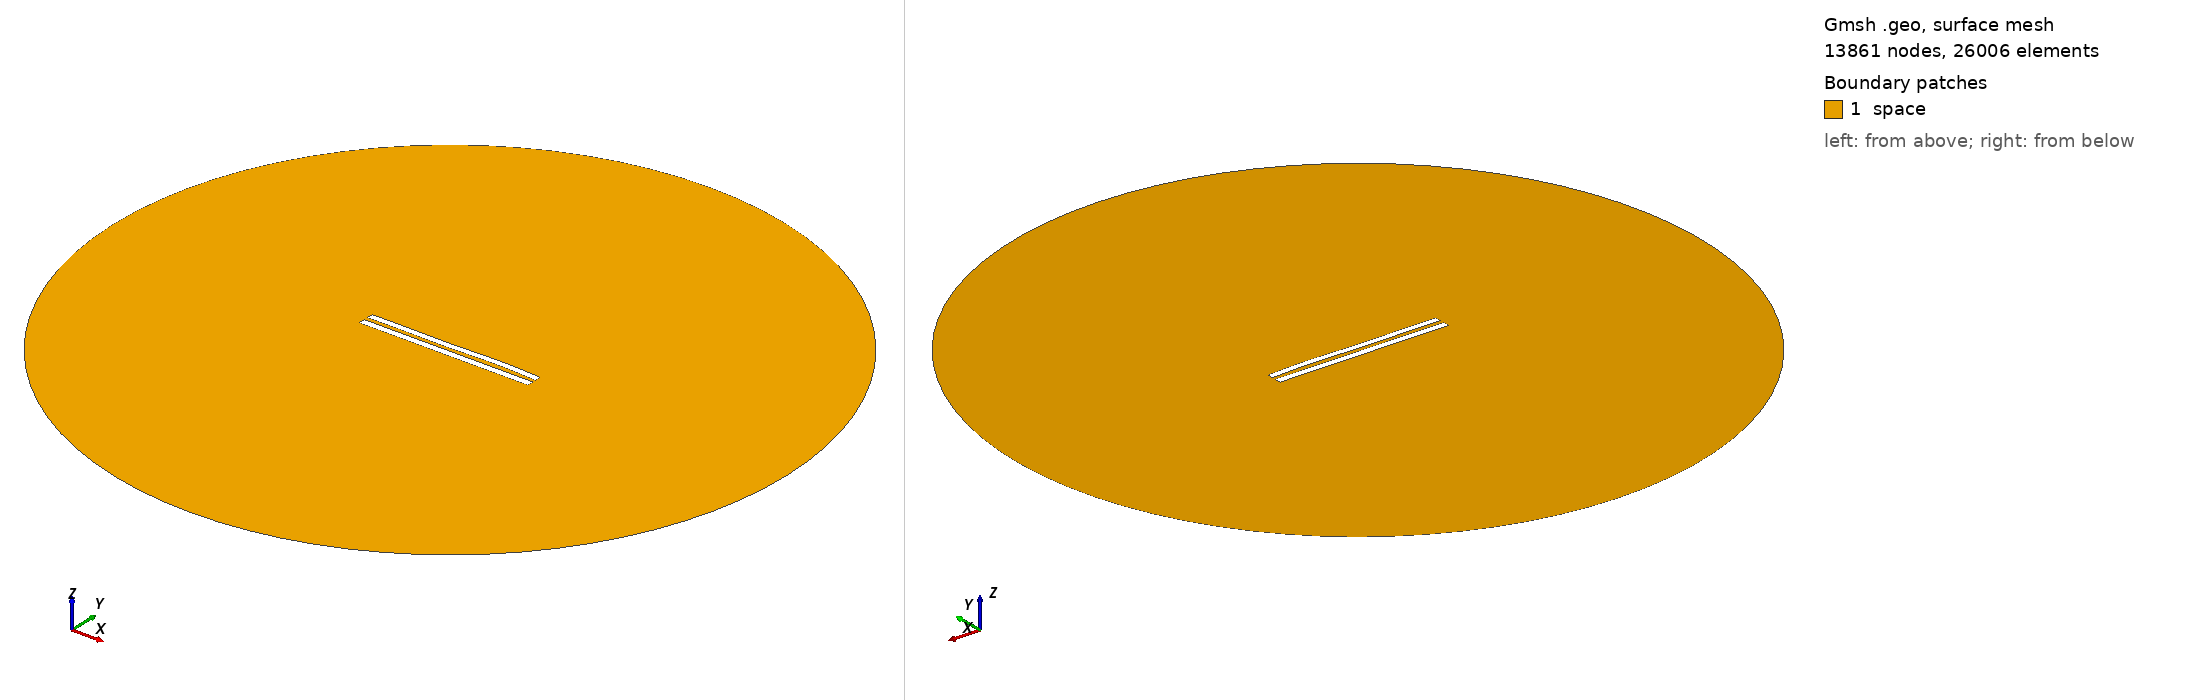

Gmsh geometry script, surface-meshed: 13861 nodes, 26006 surface elements. Boundary patches (legend numbers): 1 space. Left view from above one corner, right view from below the opposite corner. Legend entries are the model's physical surfaces. The drawing asked Gmsh for element sizes between 1% and 20% of the model's largest extent; the script's own settings can give other sizes.

=== 6205.geo (drawn) ===
//---------------------------------------
// Geometry kernel
//---------------------------------------

SetFactory("OpenCASCADE");



//---------------------------------------
// Parameters of the geometry
//---------------------------------------

// Overetch of the upper plate
overetch = 0.125;

// Distance between the plates
distance = 2.5;

// Discretization over the x axis (for the deformation)
nx = 50; 

// Length of the plate
L = 100 - overetch; 

// Number of modes
n = 4; 

// 1st mode coefficient
coeff(1) = 0.15;
beta(1) = 0.596864 * 3.1415926535 / L;

// 2nd mode coefficient
coeff(2) = 0.07499999999999998;
beta(2) = 1.49418 * 3.1415926535 / L;

// 3rd mode coefficient
coeff(3) = -0.15;
beta(3) = 2.50025 * 3.1415926535 / L;

// 4th mode coefficient
coeff(4) = 0.15;
beta(4) = 3.49999 * 3.1415926535 / L;



//---------------------------------------
// Upper plate (deformed rectangle)
//---------------------------------------

// Coordiantes of the upper plate
xmin = -50;
xmax = 50 - overetch;

// Height of the upper plate
yheight = 4 - 2 * overetch;

// Indexes of the points
UpperID[] = {};
LowerID[] = {};
LeftID[] = {};
RightID[] = {};

// Point index
p = 1;

// Horizontal edges
For i In {1:nx}
    x = xmin + (i-1)*(xmax - xmin)/(nx-1);

    y_bottom = distance / 2 + overetch;
    For j In {1:n}
        C = (Cosh(beta(j)*L) + Cos(beta(j)*L)) / (Sinh(beta(j)*L) + Sin(beta(j)*L));
        y_bottom  = y_bottom + coeff(j) * (Cosh(beta(j)*(x+50)) - Cos(beta(j)*(x+50)) - C * (Sinh(beta(j)*(x+50)) - Sin(beta(j)*(x+50))));
    EndFor

    y_top = y_bottom + yheight;

    Point(p) = {x, y_top, 0, 1.0};
    UpperID[i] = p;
    p = p + 1;

    Point(p) = {x, y_bottom, 0, 1.0};
    LowerID[i] = p;
    p = p + 1;
EndFor

// Create point lists
UpperPts[] = {}; LowerPts[] = {};
For i In {1:nx}
  UpperPts[] += {UpperID[i]};
  LowerPts[] += {LowerID[i]};
EndFor

// Build splines
Spline(1) = {UpperPts[]};
Spline(2) = {LowerPts[]};
Line(3) = {LowerPts[nx-1], UpperPts[nx-1]};
Line(4) = {LowerPts[0], UpperPts[0]};

// Build the plane surface
Curve Loop(1) = {2, 3, -1, -4};
Plane Surface(1) = {1};



//---------------------------------------
// Lower plate (rectangle)
//---------------------------------------

// Vertices
Point(1001) = {-50, -1, 0, 1.0};
Point(1002) = { 50, -1, 0, 1.0};
Point(1003) = { 50,  -5, 0, 1.0};
Point(1004) = {-50,  -5, 0, 1.0};

// Edges
Line(5) = {1001, 1002};
Line(6) = {1002, 1003};
Line(7) = {1003, 1004};
Line(8) = {1004, 1001};

// Plane surface
Line Loop(2) = {5, 6, 7, 8};
Plane Surface(2) = {2}; 



//---------------------------------------
// Outer (fictious) boundary
//---------------------------------------

// Points
Point(1005) = {0, 0, 0};       // Center
Point(1006) = {200, 0, 0};     // Start point
Point(1007) = {0, 200, 0};     // 90 degrees
Point(1008) = {-200, 0, 0};    // 180 degrees
Point(1009) = {0, -200, 0};    // 270 degrees

// Circle arcs (each needs start, center, end)
Circle(9) = {1006, 1005, 1007};
Circle(10) = {1007, 1005, 1008};
Circle(11) = {1008, 1005, 1009};
Circle(12) = {1009, 1005, 1006};

// Plane surface for the entire domain
Curve Loop(3) = {9, 10, 11, 12};
Surface(3) = {3};

// Subtract the plates from the whole domain to obtain the actual domain where we want to solve the equations
BooleanDifference{ Surface{3}; Delete; }{ Surface{1}; Surface{2}; Delete; }




//---------------------------------------
// Transfinite Lines/Curves
//---------------------------------------

// Set the number of points on the boundaries
r = 7;

// Plates
Transfinite Curve {1, 2} = 50*r Using Progression 1;
Transfinite Curve {3, 4} = 2*r Using Progression 1;
Transfinite Line {5, 7} = 50*r Using Progression 1;
Transfinite Line {6, 8} = 2*r Using Progression 1;

// Outer boundary
Transfinite Line {9, 10, 11, 12} = 20 Using Progression 1;



//---------------------------------------
// Physical groups
//---------------------------------------                

// Physical curves (boundaries)
Physical Line("force_segment", 10) = {2};
Physical Line("upper_plate", 11) = {1, 3, 4};
Physical Line("lower_plate", 12) = {5, 6, 7, 8};
Physical Line("boundary", 20) = {9, 10, 11, 12};

// Physical Surfaces
Physical Surface("space", 30) = {3};



//---------------------------------------
// 6. Generate the Mesh
//---------------------------------------

// 2D mesh generation
Mesh 2;
